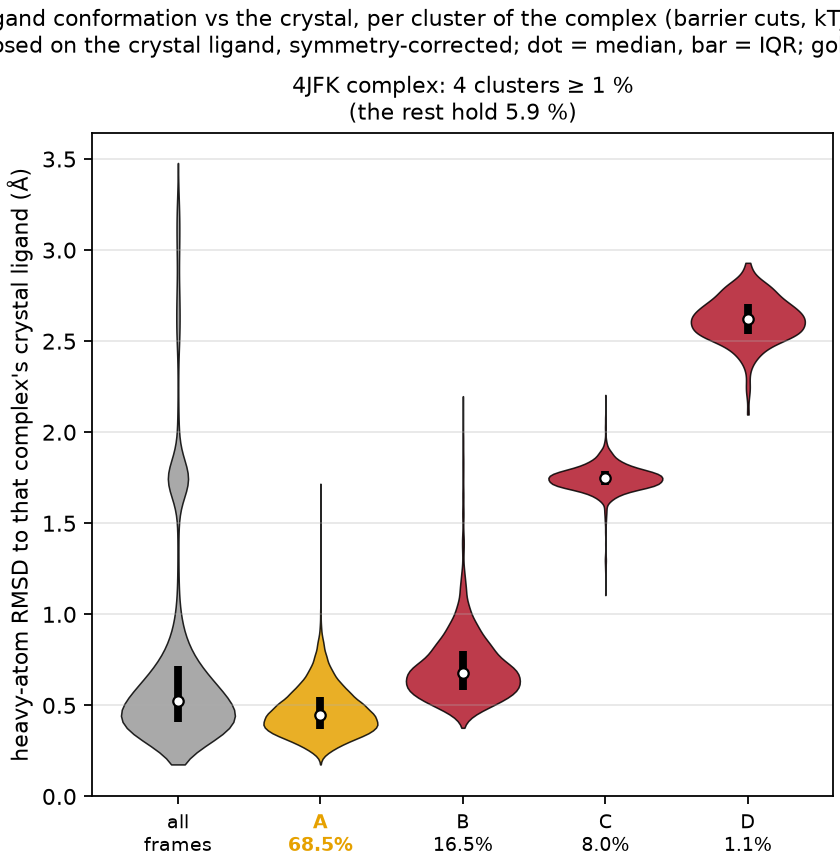

The data file committed next to this chart (first rows):
complex, cluster, mass, median_rmsd, q25, q75, crystal_cluster, central_frame
4JFK, A, 0.6849, 0.448, 0.372, 0.545, True, 19283
4JFK, B, 0.1646, 0.677, 0.587, 0.796, False, 10703
4JFK, C, 0.0801, 1.746, 1.708, 1.785, False, 4497
4JFK, D, 0.0112, 2.623, 2.541, 2.702, False, 18169
